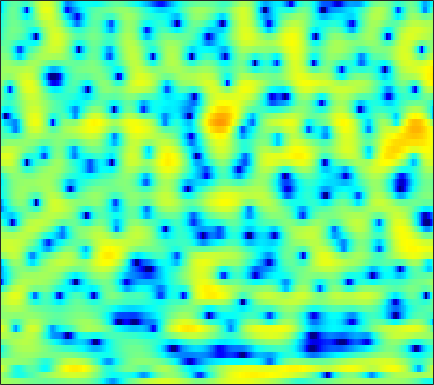

Source data for this figure (header and first rows):
1.543, 1.5015, 1.4258, 1.3165, 1.2187, 1.0594, 0.89217, 0.76248, 0.54512, 0.32842, 0.10164, -0.064683, -0.26807, -0.45269, -0.57052, -0.72065, -0.85065, -0.93875, -1.0121, -1.0564, -1.0798, -1.0856, -1.058, -0.99979
1.35, 0.7689, -0.09994, -1.063, -1.833, -2.865, -3.798, -4.356, -4.792, -4.819, -4.494, -4.102, -3.491, -2.865, -2.411, -1.847, -1.332, -0.9751, -0.5323, -0.1125, 0.2926, 0.593, 0.9872, 1.376
3.644, 2.938, 1.82, 0.4975, -0.6236, -2.237, -3.764, -4.591, -4.919, -4.388, -3.521, -2.881, -2.213, -1.836, -1.758, -1.911, -2.405, -2.974, -3.967, -5.043, -5.714, -5.554, -4.342, -2.541
1.327, 1.29, 1.219, 1.13, 1.054, 0.9452, 0.8427, 0.7737, 0.6958, 0.6236, 0.5346, 0.4399, 0.2595, -0.01795, -0.3034, -0.8021, -1.437, -1.999, -2.808, -3.573, -4.087, -4.163, -3.753, -2.89
-3.51, -2.745, -1.847, -1.088, -0.6085, -0.07687, 0.3489, 0.605, 0.8678, 1.05, 1.154, 1.183, 1.161, 1.081, 0.9804, 0.8026, 0.5855, 0.4089, 0.1691, -0.05402, -0.2447, -0.3581, -0.4553, -0.4925
-5.13, -3.827, -2.411, -1.282, -0.5899, 0.1624, 0.7546, 1.109, 1.478, 1.741, 1.905, 1.967, 1.977, 1.911, 1.812, 1.623, 1.37, 1.145, 0.8047, 0.4283, 0.02697, -0.2895, -0.7231, -1.16
-1.024, -0.5304, 0.06756, 0.5886, 0.9265, 1.317, 1.641, 1.846, 2.075, 2.243, 2.349, 2.384, 2.36, 2.236, 2.073, 1.759, 1.329, 0.9261, 0.2919, -0.4459, -1.269, -1.937, -2.86, -3.801
2.434, 2.323, 2.095, 1.796, 1.545, 1.25, 1.077, 1.066, 1.236, 1.572, 1.974, 2.251, 2.521, 2.615, 2.546, 2.247, 1.681, 1.064, -0.03932, -1.491, -3.294, -4.871, -7.133, -9.22
4.271, 3.707, 2.617, 1.023, -0.632, -3.75, -8.296, -10.71, -6.956, -2.82, -0.07288, 1.355, 2.651, 3.41, 3.685, 3.696, 3.32, 2.784, 1.712, 0.184, -1.87, -3.811, -6.921, -9.84
1.981, 1.697, 1.088, 0.2287, -0.567, -1.705, -2.598, -2.837, -2.404, -1.406, -0.2838, 0.465, 1.254, 1.779, 2.008, 2.09, 1.949, 1.712, 1.245, 0.6298, -0.07333, -0.6126, -1.264, -1.743
0.3346, 0.5385, 0.6791, 0.6959, 0.6543, 0.5685, 0.4982, 0.4716, 0.4908, 0.5614, 0.6596, 0.7253, 0.7834, 0.7888, 0.7524, 0.644, 0.4714, 0.3071, 0.05092, -0.2336, -0.5313, -0.7494, -1.017, -1.24
0.4571, 0.9264, 1.415, 1.759, 1.933, 2.062, 2.078, 2.019, 1.864, 1.619, 1.293, 1.003, 0.5816, 0.1334, -0.195, -0.5801, -0.8854, -1.07, -1.251, -1.398, -1.545, -1.674, -1.88, -2.102
1.482, 2.089, 2.764, 3.265, 3.531, 3.733, 3.745, 3.63, 3.282, 2.694, 1.84, 1.012, -0.348, -1.937, -3.168, -4.458, -4.877, -4.593, -3.877, -3.216, -2.857, -2.834, -3.134, -3.815
1.082, 1.776, 2.623, 3.353, 3.799, 4.234, 4.448, 4.447, 4.18, 3.582, 2.583, 1.506, -0.4988, -3.417, -6.562, -12.38, -12.38, -8.586, -5.174, -3.316, -2.479, -2.381, -2.884, -4.183
-4.518, -3.432, -1.844, -0.3306, 0.6472, 1.706, 2.48, 2.863, 3.115, 3.091, 2.789, 2.409, 1.724, 0.924, 0.3333, -0.2616, -0.5206, -0.5107, -0.343, -0.1809, -0.1752, -0.3321, -0.7811, -1.507
-16.71, -11.7, -7.538, -4.7, -3.078, -1.385, -0.1145, 0.6022, 1.307, 1.752, 1.99, 2.059, 2.039, 1.939, 1.847, 1.719, 1.612, 1.55, 1.464, 1.36, 1.204, 1.037, 0.7177, 0.2974
-9.78, -8.725, -6.992, -5.188, -3.94, -2.486, -1.313, -0.6075, 0.123, 0.6255, 0.9477, 1.091, 1.2, 1.251, 1.278, 1.308, 1.346, 1.391, 1.456, 1.51, 1.529, 1.509, 1.422, 1.257
-10.41, -8.597, -6.351, -4.435, -3.232, -1.931, -0.9741, -0.4531, -0.02573, 0.1313, 0.06686, -0.09008, -0.3684, -0.6205, -0.7289, -0.6964, -0.4517, -0.1739, 0.2768, 0.7444, 1.159, 1.421, 1.7, 1.874
-8.269, -5.955, -3.48, -1.663, -0.6458, 0.3072, 0.8632, 1.017, 0.8633, 0.2988, -0.7071, -1.78, -3.646, -5.805, -7.095, -7.144, -5.5, -4.045, -2.352, -1.032, -0.005207, 0.6137, 1.281, 1.813
0.3135, 0.7528, 1.409, 2.017, 2.381, 2.676, 2.709, 2.525, 1.981, 1.035, -0.4133, -1.903, -4.582, -8.159, -10.94, -11.11, -8.221, -6.358, -4.627, -3.518, -2.74, -2.246, -1.603, -0.8837
2.759, 2.971, 3.226, 3.422, 3.51, 3.526, 3.384, 3.165, 2.71, 2.041, 1.159, 0.3847, -0.7462, -1.884, -2.67, -3.531, -4.253, -4.816, -5.773, -7.072, -8.711, -9.774, -9.882, -8.27
2.691, 2.903, 3.113, 3.239, 3.284, 3.286, 3.217, 3.12, 2.906, 2.592, 2.178, 1.798, 1.191, 0.4751, -0.1307, -1.098, -2.275, -3.364, -5.218, -7.755, -11.31, -14.5, -15.84, -12.5
1.803, 1.884, 1.901, 1.87, 1.85, 1.86, 1.939, 2.039, 2.191, 2.342, 2.431, 2.43, 2.316, 2.056, 1.76, 1.203, 0.4733, -0.1954, -1.242, -2.422, -3.611, -4.437, -5.347, -6.047
0.1222, -0.2713, -0.97, -1.75, -2.257, -2.568, -2.234, -1.607, -0.5056, 0.5967, 1.528, 2.083, 2.624, 2.937, 3.027, 3.003, 2.795, 2.542, 2.086, 1.526, 0.8646, 0.2996, -0.5586, -1.612
-3.1, -3.987, -5.683, -8.409, -11.8, -21.15, -15.7, -9.9, -5.44, -2.635, -0.717, 0.3283, 1.342, 2.033, 2.381, 2.686, 2.832, 2.869, 2.834, 2.708, 2.488, 2.263, 1.871, 1.354
-6.665, -6.894, -7.266, -7.807, -8.228, -8.362, -7.524, -6.338, -4.521, -2.916, -1.642, -0.9263, -0.2521, 0.1743, 0.4012, 0.6104, 0.8407, 1.05, 1.377, 1.722, 2.041, 2.235, 2.406, 2.474
-12.17, -9.919, -7.69, -6.075, -5.125, -4.066, -3.144, -2.516, -1.79, -1.251, -0.9738, -0.9615, -1.246, -1.875, -2.509, -3.321, -3.594, -3.189, -1.984, -0.5345, 0.7849, 1.596, 2.425, 2.991
-9.942, -7.996, -5.722, -3.897, -2.79, -1.612, -0.7122, -0.2066, 0.2173, 0.361, 0.1499, -0.2907, -1.353, -3.182, -5.362, -10.4, -25.5, -14.38, -6.501, -2.551, -0.08828, 1.199, 2.401, 3.14
-5.547, -4.694, -3.466, -2.292, -1.494, -0.572, 0.1583, 0.5694, 0.9206, 1.041, 0.9062, 0.6325, 0.03798, -0.777, -1.473, -2.299, -2.618, -2.359, -1.444, -0.2609, 0.8248, 1.486, 2.117, 2.441
-5.43, -4.468, -3.25, -2.143, -1.411, -0.5638, 0.1053, 0.4876, 0.8577, 1.055, 1.122, 1.095, 0.9824, 0.8282, 0.7144, 0.6161, 0.6331, 0.7283, 0.9557, 1.238, 1.497, 1.634, 1.678, 1.532
-6.444, -5.01, -3.425, -2.151, -1.379, -0.5686, 0.02812, 0.3533, 0.646, 0.8147, 0.8959, 0.9226, 0.9417, 0.9597, 0.9922, 1.066, 1.17, 1.273, 1.412, 1.524, 1.588, 1.577, 1.455, 1.167
-5.263, -3.761, -2.212, -1.079, -0.459, 0.09105, 0.3788, 0.4519, 0.3883, 0.2201, 0.001346, -0.1396, -0.2363, -0.1945, -0.07399, 0.1748, 0.4697, 0.6927, 0.9657, 1.196, 1.358, 1.422, 1.425, 1.297
-0.873, -0.09325, 0.7313, 1.279, 1.502, 1.528, 1.23, 0.7899, -0.08112, -1.235, -2.538, -3.403, -4.005, -3.742, -3.16, -2.234, -1.373, -0.8491, -0.2851, 0.1745, 0.5451, 0.7944, 1.081, 1.29
2.898, 3.206, 3.49, 3.571, 3.461, 3.061, 2.292, 1.408, -0.2827, -2.856, -6.864, -12.03, -29.84, -12.03, -7.99, -5.226, -3.806, -3.277, -2.951, -2.766, -2.383, -1.87, -1.006, -0.1064
3.822, 4.03, 4.195, 4.195, 4.058, 3.659, 2.996, 2.304, 1.087, -0.4414, -2.185, -3.408, -4.463, -4.596, -4.411, -4.244, -4.689, -5.569, -7.826, -11.78, -14.04, -10.59, -6.054, -3.151
2.087, 2.465, 2.806, 2.969, 2.985, 2.85, 2.566, 2.272, 1.787, 1.231, 0.648, 0.2268, -0.2968, -0.7861, -1.194, -1.843, -2.778, -3.753, -5.423, -7.136, -7.668, -6.729, -4.716, -2.841
-0.7672, -0.1902, 0.2983, 0.5429, 0.6183, 0.653, 0.6402, 0.6264, 0.6366, 0.6693, 0.7163, 0.7365, 0.7274, 0.6355, 0.5224, 0.2361, -0.1411, -0.4811, -0.9338, -1.292, -1.438, -1.381, -1.115, -0.7326
-2.284, -2.077, -2.053, -2.251, -2.498, -2.813, -2.947, -2.828, -2.323, -1.517, -0.603, 0.05057, 0.7946, 1.344, 1.618, 1.796, 1.775, 1.668, 1.413, 1.078, 0.7212, 0.4684, 0.21, 0.05192
-2.338, -2.965, -3.964, -5.184, -6.333, -8.453, -11.07, -11.9, -9.135, -5.249, -2.238, -0.4987, 1.249, 2.466, 3.064, 3.553, 3.677, 3.552, 3.117, 2.398, 1.418, 0.5602, -0.624, -1.564
-4.025, -5.787, -7.742, -8.788, -9.237, -10.07, -11.22, -11.18, -8.316, -4.465, -1.304, 0.5591, 2.469, 3.796, 4.453, 4.959, 5.032, 4.798, 4.097, 2.893, 1.062, -0.8809, -4.74, -11.58
-7.629, -12.15, -24.64, -16.77, -12.03, -8.499, -6.281, -4.872, -3.079, -1.275, 0.4152, 1.547, 2.795, 3.73, 4.227, 4.56, 4.553, 4.309, 3.67, 2.641, 1.213, -0.09991, -2.121, -3.94
-4.177, -5.386, -6.465, -6.561, -6.058, -4.991, -3.73, -2.765, -1.495, -0.2844, 0.8268, 1.564, 2.378, 2.992, 3.3, 3.494, 3.443, 3.257, 2.804, 2.156, 1.34, 0.6808, -0.2059, -0.988
-1.925, -2.567, -3.205, -3.49, -3.426, -3.049, -2.369, -1.724, -0.7693, 0.1672, 1.044, 1.612, 2.241, 2.672, 2.851, 2.929, 2.802, 2.582, 2.144, 1.578, 0.9245, 0.3956, -0.2888, -0.943
-1.173, -2.084, -3.254, -4.13, -4.38, -3.955, -2.88, -1.873, -0.5143, 0.7145, 1.723, 2.326, 2.913, 3.243, 3.336, 3.244, 2.928, 2.548, 1.895, 1.095, 0.2285, -0.4467, -1.302, -2.06
-0.6136, -2.309, -5.517, -10.85, -16.4, -11.02, -5.305, -2.574, -0.01437, 1.793, 3.046, 3.711, 4.255, 4.468, 4.423, 4.074, 3.422, 2.748, 1.593, 0.1945, -1.395, -2.618, -4.205, -5.502
0.6582, -0.3625, -1.981, -3.547, -4.136, -3.375, -1.555, -0.1085, 1.563, 2.86, 3.796, 4.262, 4.594, 4.59, 4.35, 3.727, 2.708, 1.66, -0.1689, -2.55, -5.595, -8.288, -12.32, -15.76
1.091, 0.9925, 0.8007, 0.6801, 0.7017, 0.9407, 1.395, 1.82, 2.414, 2.95, 3.368, 3.563, 3.65, 3.482, 3.164, 2.464, 1.378, 0.2495, -1.709, -4.373, -8.028, -11.68, -18.62, -25.89
0.798, 1.099, 1.343, 1.472, 1.542, 1.601, 1.685, 1.773, 1.937, 2.132, 2.323, 2.45, 2.531, 2.478, 2.329, 1.907, 1.219, 0.5177, -0.7163, -2.269, -4.104, -5.578, -7.457, -8.831
0.4343, 0.7457, 0.9348, 0.8726, 0.709, 0.3525, -0.06537, -0.3478, -0.5789, -0.5366, -0.2234, 0.1423, 0.6443, 1.09, 1.341, 1.487, 1.446, 1.302, 0.9242, 0.4138, -0.1797, -0.6598, -1.239, -1.7
-0.02718, 0.09452, -0.01143, -0.4813, -1.123, -2.351, -4.109, -5.724, -7.696, -7.894, -6.106, -4.513, -2.656, -1.258, -0.4796, 0.3189, 0.8842, 1.191, 1.496, 1.689, 1.807, 1.84, 1.855, 1.831
-0.9547, -0.8234, -0.9579, -1.481, -2.215, -3.752, -6.201, -8.864, -13.74, -14.57, -9.929, -7.319, -4.985, -3.478, -2.665, -1.778, -1.001, -0.4309, 0.3802, 1.161, 1.862, 2.332, 2.817, 3.154
-2.273, -1.761, -1.387, -1.38, -1.591, -2.209, -3.027, -3.726, -4.533, -4.957, -4.974, -4.892, -4.865, -5.107, -5.41, -5.795, -5.505, -4.611, -2.856, -0.9871, 0.6461, 1.649, 2.686, 3.396
-3.529, -2.536, -1.58, -1.022, -0.8131, -0.7646, -0.9337, -1.17, -1.568, -2.059, -2.693, -3.319, -4.492, -6.336, -8.547, -14.18, -34.61, -14.05, -6.869, -2.909, -0.3004, 1.104, 2.471, 3.359
-4.032, -3.008, -1.951, -1.185, -0.8139, -0.5064, -0.469, -0.5529, -0.8206, -1.238, -1.796, -2.298, -3.079, -3.982, -4.7, -5.39, -5.291, -4.48, -2.801, -0.9509, 0.6545, 1.635, 2.595, 3.199
-4.323, -3.429, -2.401, -1.598, -1.16, -0.8349, -0.7568, -0.8635, -1.202, -1.684, -2.185, -2.502, -2.753, -2.731, -2.522, -1.999, -1.245, -0.5583, 0.4148, 1.369, 2.203, 2.681, 3.091, 3.207
-5.424, -4.22, -2.832, -1.806, -1.265, -0.9193, -0.9487, -1.269, -2.068, -3.304, -4.838, -5.882, -6.323, -5.163, -3.713, -1.781, -0.08223, 0.9926, 2.189, 3.082, 3.682, 3.929, 3.984, 3.685
-7.484, -5.436, -3.446, -2.072, -1.412, -0.9362, -0.9976, -1.389, -2.463, -4.399, -7.79, -12.25, -18.64, -9.599, -5.468, -1.875, 0.5503, 1.88, 3.198, 4.074, 4.559, 4.686, 4.521, 3.966
-7.267, -5.736, -4.069, -2.843, -2.196, -1.65, -1.473, -1.545, -1.926, -2.534, -3.21, -3.573, -3.481, -2.587, -1.558, -0.06796, 1.305, 2.18, 3.092, 3.711, 4.023, 4.049, 3.793, 3.2
